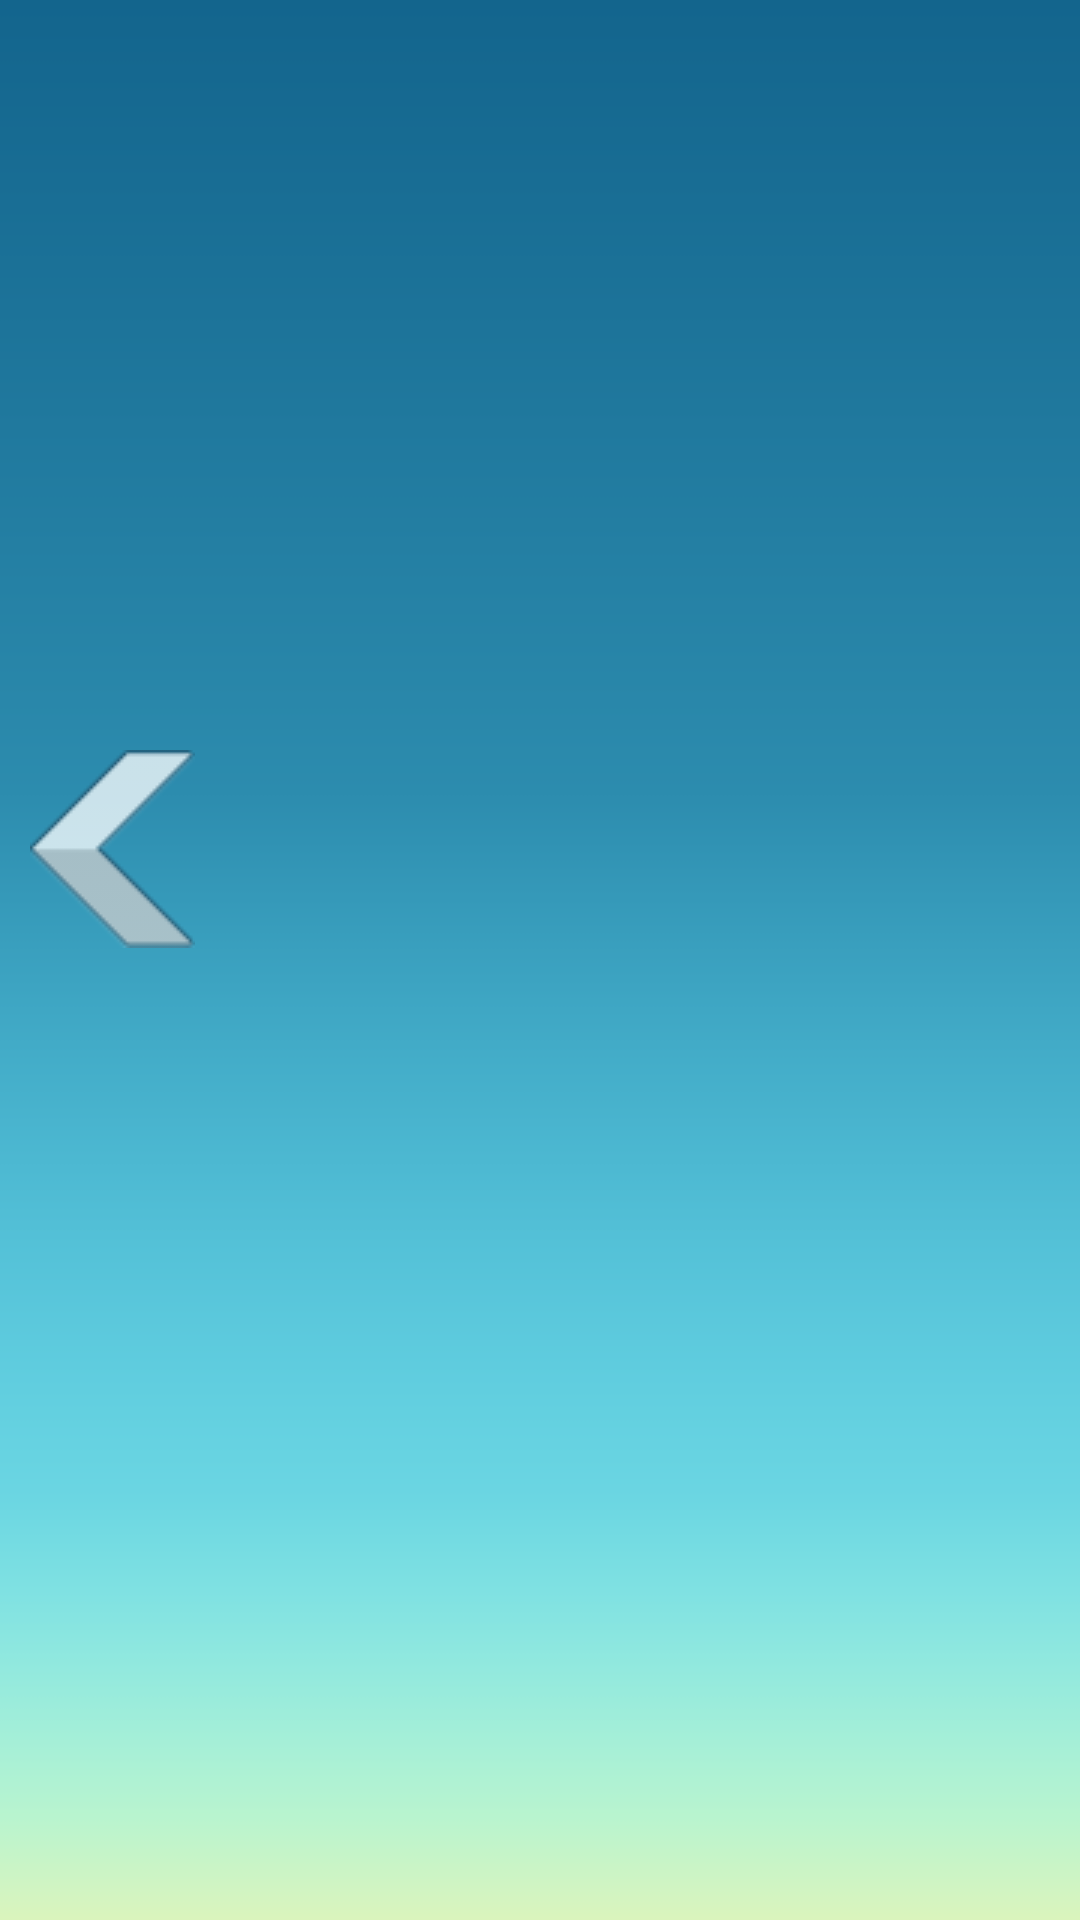

This screen was rendered from an Android layout file. Write that file and the resources it references.
<!-- AndroidManifest.xml: application theme android:Theme.NoTitleBar.Fullscreen -->
<!-- res/layout/objective_page.xml -->
<?xml version="1.0" encoding="utf-8"?>
<RelativeLayout xmlns:android="http://schemas.android.com/apk/res/android"
	android:layout_width="match_parent" android:layout_weight="1"
	android:layout_height="fill_parent" android:orientation="vertical"
	android:background="@drawable/bg_blank"
	android:layout_gravity="fill_horizontal"
	android:id="@+id/objective_page">


	<Button
	    android:id="@+id/btn_next"
	    android:layout_width="wrap_content"
	    android:layout_height="wrap_content"
	    android:layout_marginTop ="250dp"
	    android:layout_marginLeft="890dp"
	    android:textSize="30sp"
	    android:background="@drawable/btn_arrow_right" />
	
	<Button
	    android:id="@+id/btn_back"
	    android:layout_width="wrap_content"
	    android:layout_height="wrap_content"
	    android:layout_marginTop ="250dp"
	    android:layout_marginLeft="10dp"
	    android:textSize="30sp"
	    android:background="@drawable/btn_arrow_left" />
	
	<Button
	    android:id="@+id/btn_continue"
	    android:layout_width="wrap_content"
	    android:layout_height="wrap_content"
	    android:layout_marginTop ="450dp"
	    android:layout_marginLeft="800dp"
	    android:textSize="30sp"
	    android:text="Continue" />
	
</RelativeLayout>
<!-- resources referenced by this layout -->
<resources>
  <!-- drawable bg_blank: png bitmap (drawable, 9533 bytes) -->
  <!-- drawable btn_arrow_left: png bitmap (drawable, 1860 bytes) -->
  <!-- drawable btn_arrow_right: png bitmap (drawable, 1809 bytes) -->
  <string name="attempt">%1$s</string>
  <string name="fabric">%1$s</string>
  <string name="level">%1$s</string>
  <string name="score">%1$s</string>
</resources>
